Run: headless pygame with SDL's dummy video driver; simulated clock (each Clock.tick advances the game by its frame time, no real sleeping); random seed 0; keys injected as events and as key.get_pressed() state; no mouse input.
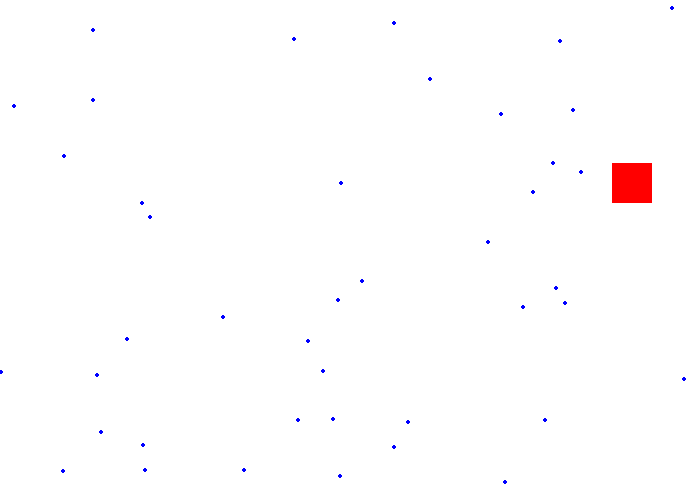
Frame 1 of 4 · flips 1–60 · no input
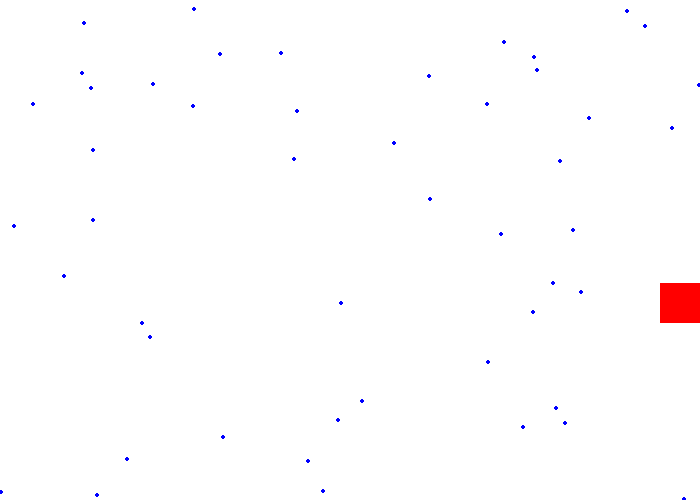
Frame 2 of 4 · flips 61–180 · tapped SPACE, RETURN · held RIGHT (→), D
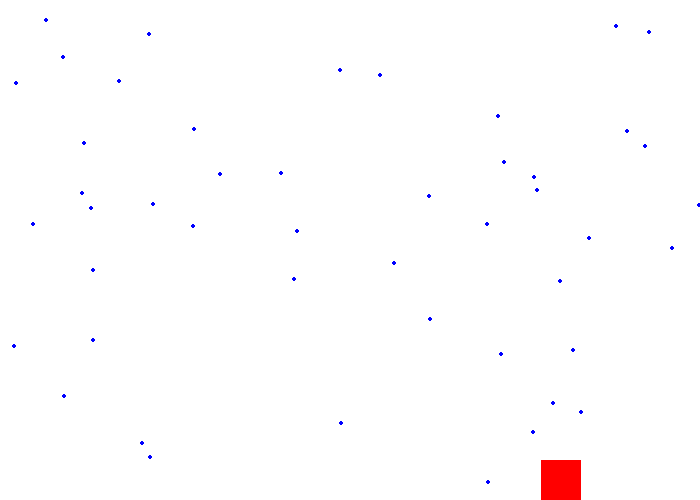
Frame 3 of 4 · flips 181–300 · held DOWN (↓), S
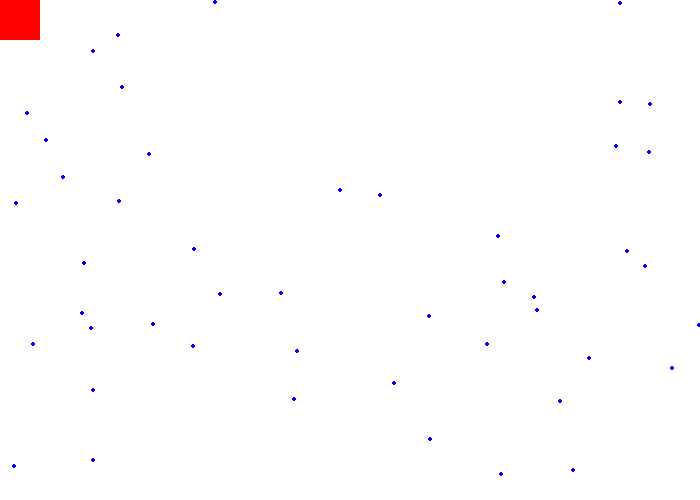
Frame 4 of 4 · flips 301–420 · held LEFT (←), A, UP (↑), W

The pygame program that drew these frames:

import pygame
import random

pygame.init()

BLACK=(0,0,0)
WHITE=(255,255,255)
RED=(255,0,0)
GREEN=(0,255,0)
BLUE=(0,0,255)

x=50
y=50
width=40
height=40
velocity=5

isJump = False
jumpCount = 10

rect_change_x = 1
rect_change_y = 1

size=(700,500)

snow_list = []
for i in range(50):
    x = random.randrange(0, size[0])
    y = random.randrange(0, size[1])
    snow_list.append([x,y])

#pi=3.141592


screen=pygame.display.set_mode(size)
pygame.display.set_caption("MscInf2026 Template")

running=True
clock=pygame.time.Clock()
while running:
    for event in pygame.event.get():
        if event.type==pygame.QUIT:
            running=False

    keys = pygame.key.get_pressed()
    if keys[pygame.K_KP_PLUS]:
        rect_change_x *= 2
        rect_change_y *= 2
    
    if keys[pygame.K_KP_MINUS]:
        rect_change_x /= 2
        rect_change_y /= 2  


    if keys[pygame.K_LEFT]:
        x -= velocity
       
    if keys[pygame.K_RIGHT]:
        x += velocity
        
    
    if not isJump:
        if keys[pygame.K_UP]:
            y -= velocity
          
        if keys[pygame.K_DOWN]:
            y += velocity
          

        if keys[pygame.K_SPACE]:
            isJump = True
    else:
        if jumpCount >= -10:
            y -= (jumpCount * abs(jumpCount)) * 0.5
            jumpCount -= 1
        else:
            jumpCount = 10
            isJump = False


    #boundary conditions 
    if x < 0:
        x = 0
        rect_change_x = rect_change_x * -1
    
    if y < 0:
        y = 0
        rect_change_y = rect_change_y * -1

    if x > ( size[0] - width ): 
        x = size[0] - width
        rect_change_x = rect_change_x * -1
    
    if y > ( size[1] - height ):
        y = size[1] - height
        rect_change_y = rect_change_y * -1




    screen.fill(WHITE)
    
    #pygame.draw.circle(screen, BLACK, (size[0],25), 50 )

    for i in range(len(snow_list)):
        pygame.draw.circle(screen, BLUE, snow_list[i], 2)
        snow_list[i][1] += 1
        if snow_list[i][1]> size[1]:
            snow_list[i][1] = random.randrange(-50, -10)
            snow_list[i][0] = random.randrange(0, size[0])  
    
    pygame.draw.rect(screen, RED, (x,y,width,height))
    
    x += rect_change_x
    y += rect_change_y

    #pygame.draw.ellipse(screen, GREEN, (size[0]//2 - 50 , size[1]//2 - 25 , 100, 25))
    


    pygame.display.flip() 
    #pygame.display.update((x,y,width,height))
    #pygame.display.update(((0,0,350,250),(x,y,width,height)))
    clock.tick(30)



pygame.quit()
